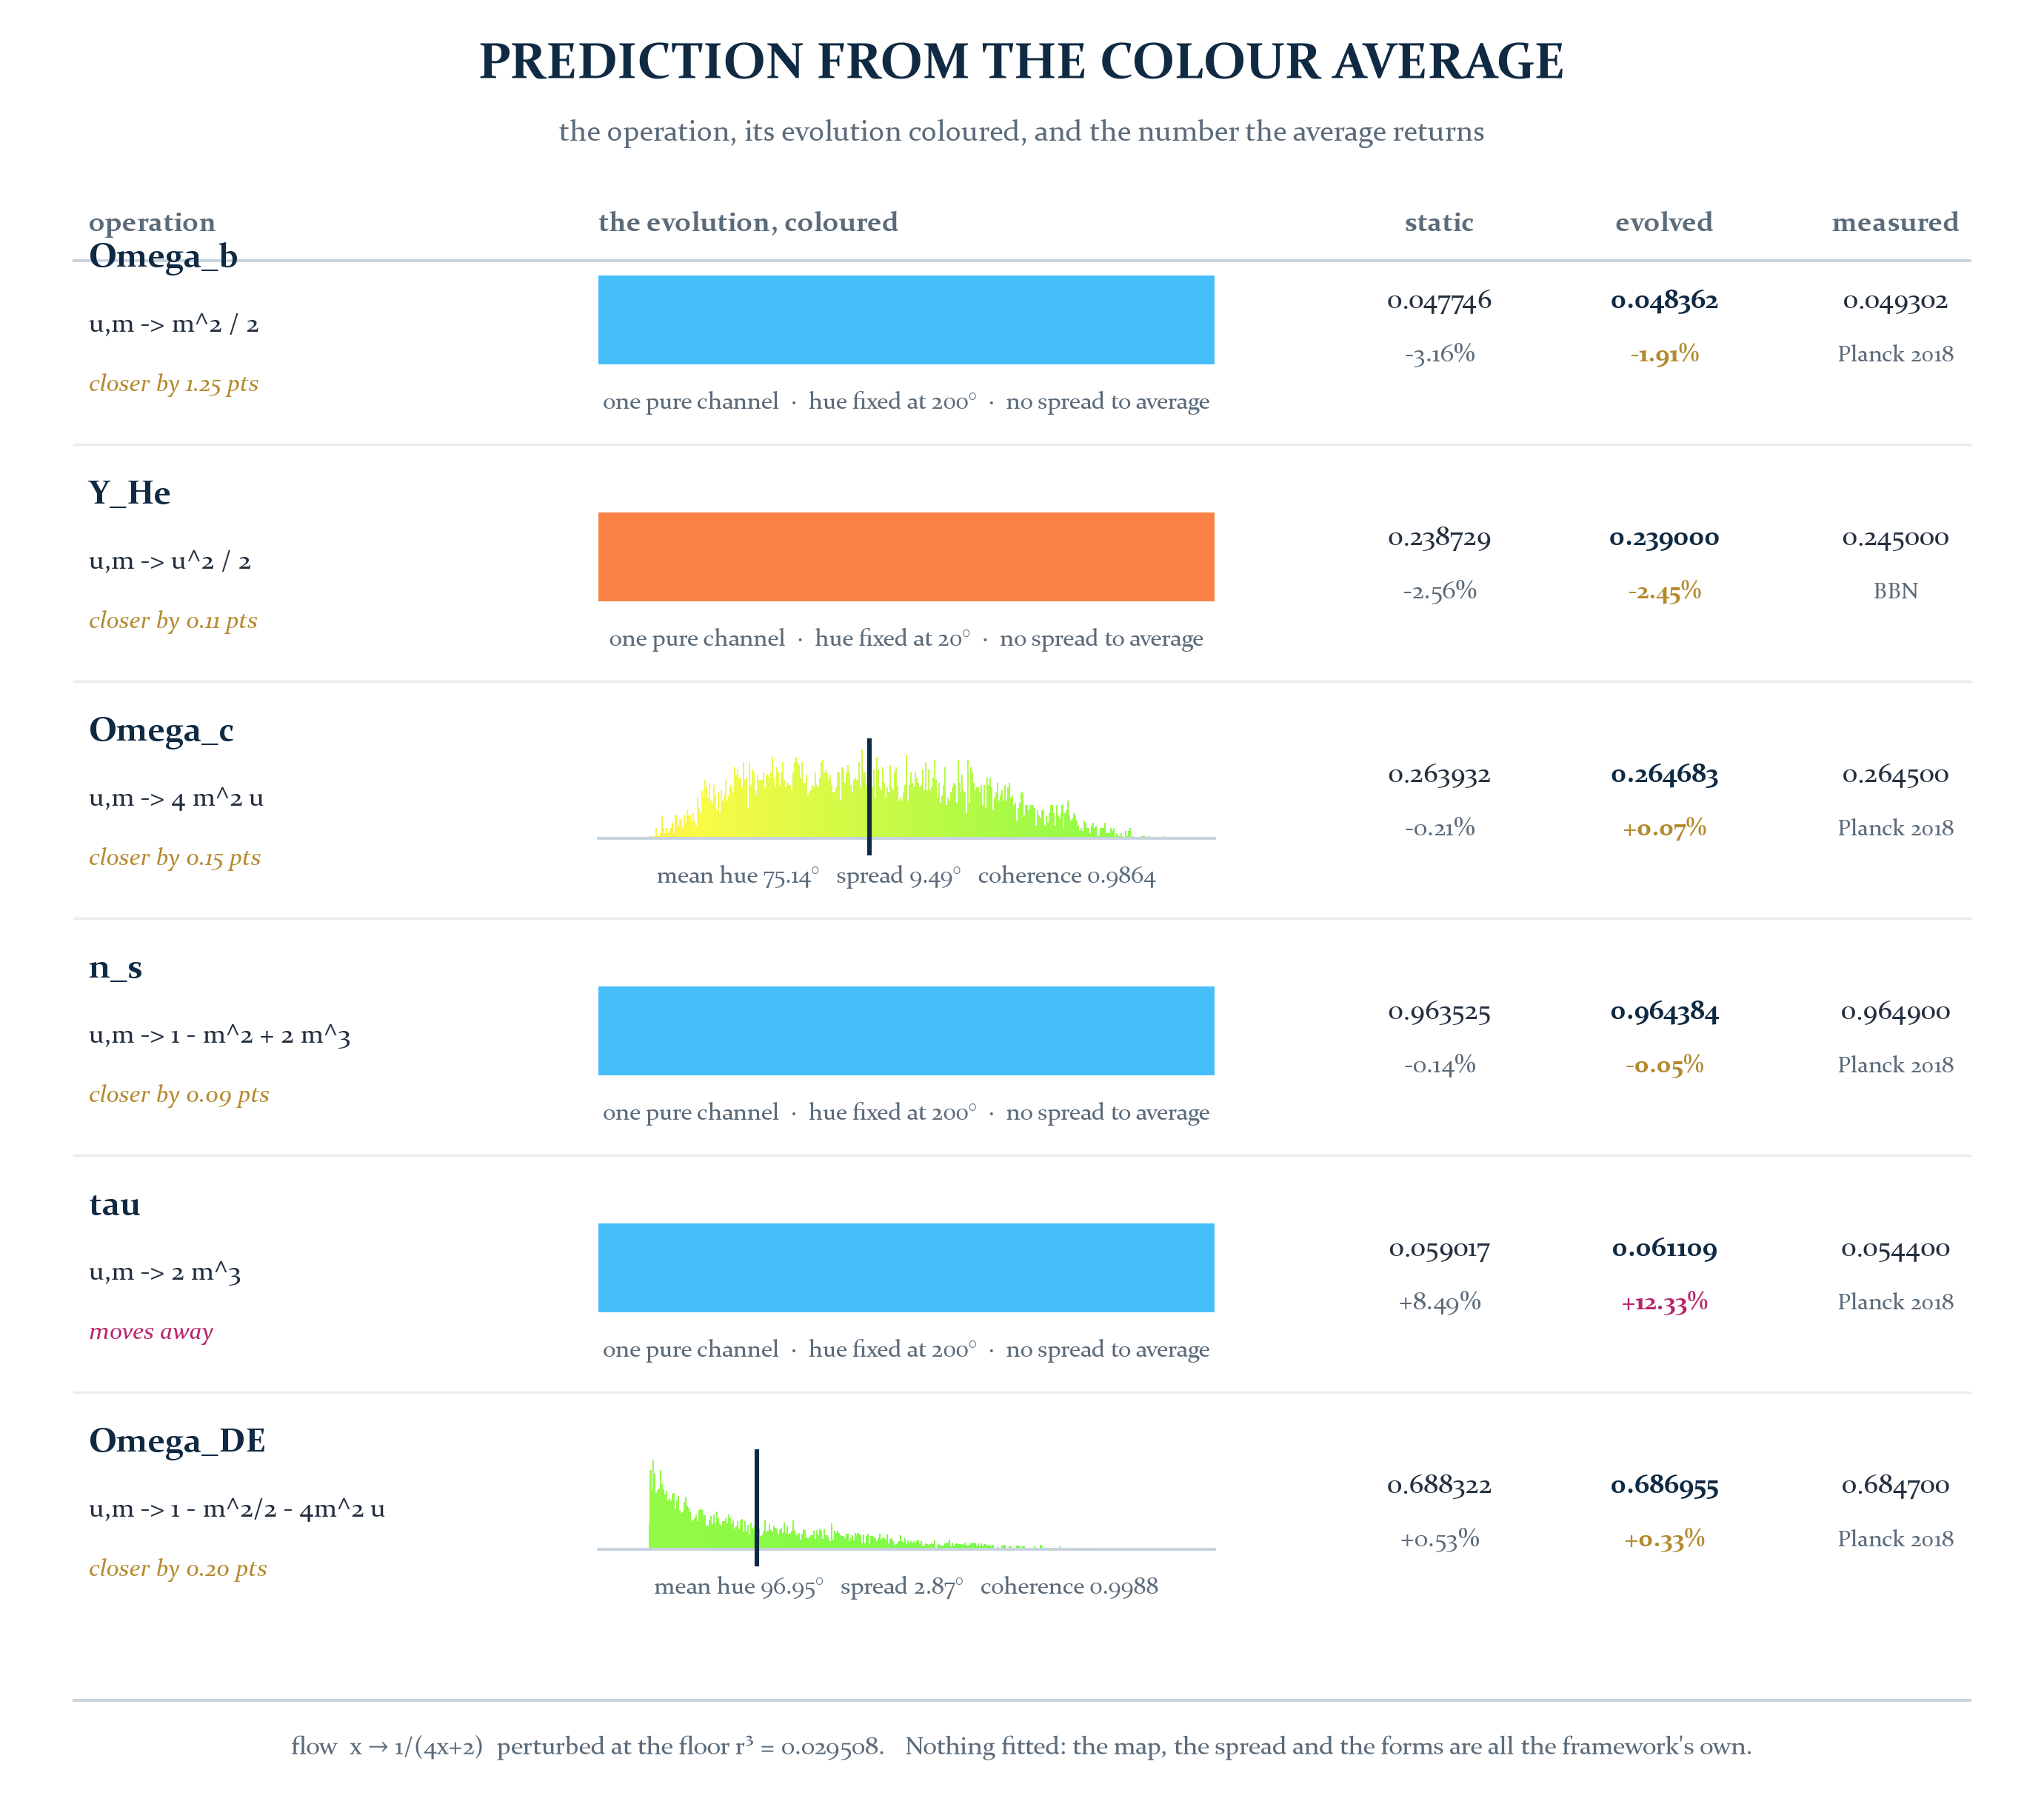

The script that saved this image:
"""PREDICTION FROM THE COLOUR AVERAGE.

How a framework that does not sit still returns a number.

The complaint this answers is a fair one: if every quantity is the endpoint of a
flow rather than a constant, what use is a number? The answer is that the
prediction is not the fixed point. It is the average over the evolution, and
those are different numbers whenever the observable is curved, because

        < f(x) >  is not  f( <x> )

and the gap between them is the curvature of f against the spread of the flow.
Neither of those is adjustable. The map is the framework's own update, the spread
is the framework's own floor r^3, and the observables are the framework's own
closed forms. There is nothing here to tune.

The colour field is the instrument that reads it. Each step of the evolution
carries a channel signature, so it carries a hue. The evolution therefore traces
a path across the wheel, the path has a distribution, and the circular mean of
that distribution is the object's colour class. The number and the colour are two
readings of the same average.

    operation  ->  colour it  ->  evolve it  ->  average the colour  ->  the number

Run:  PYTHONUTF8=1 python colour_average_prediction.py
"""

import json, math, os, random, statistics, datetime
import numpy as np
import matplotlib
matplotlib.use("Agg")
import matplotlib.pyplot as plt
from matplotlib.colors import hsv_to_rgb

HERE = os.path.dirname(os.path.abspath(__file__))
PHI = (1 + math.sqrt(5)) / 2
R = 1 / (2 * PHI)
R3 = R ** 3

HUE_L, HUE_M, HUE_B = 20.0, 200.0, 110.0        # Plate 1 convention

NAVY, GOLD, SLATE, INK = "#102A43", "#B48A2E", "#5B6B7A", "#243040"
LINE, PALE = "#C7D3DE", "#F4F7F9"
plt.rcParams.update({"font.family": ["Constantia", "Cambria", "DejaVu Sans"],
                     "text.color": INK})


def update(x):
    """The framework's own update, written on the contraction coordinate."""
    return 1.0 / (4.0 * x + 2.0)


# Each observable as an explicit function of the two poles, kept independent so
# the channel signature can be read off. u is the light pole, m the matter pole.
OBSERVABLES = [
    ("Omega_b",  "u,m -> m^2 / 2",          lambda u, m: m * m / 2,
     0.0493017, 0.0007,  "Planck 2018"),
    ("Y_He",     "u,m -> u^2 / 2",          lambda u, m: u * u / 2,
     0.245,     0.003,   "BBN"),
    ("Omega_c",  "u,m -> 4 m^2 u",          lambda u, m: 4 * m * m * u,
     0.2645,    0.0026,  "Planck 2018"),
    ("n_s",      "u,m -> 1 - m^2 + 2 m^3",  lambda u, m: 1 - m * m + 2 * m ** 3,
     0.9649,    0.0042,  "Planck 2018"),
    ("tau",      "u,m -> 2 m^3",            lambda u, m: 2 * m ** 3,
     0.0544,    0.0073,  "Planck 2018"),
    ("Omega_DE", "u,m -> 1 - m^2/2 - 4m^2 u",
     lambda u, m: 1 - m * m / 2 - 4 * m * m * u, 0.6847, 0.0073, "Planck 2018"),
]


def signature(f, x, h=1e-7):
    """(s_L, s_M): the log-sensitivity of f to each pole at this point of the flow."""
    u, m = 1.0 - x, x
    v = f(u, m)
    if v == 0:
        return 0.0, 0.0
    dL = (f(u + h, m) - f(u - h, m)) / (2 * h)
    dM = (f(u, m + h) - f(u, m - h)) / (2 * h)
    return u * dL / v, m * dM / v


def hue_of(f, x):
    """The channel address of f at this point of the flow."""
    sL, sM = signature(f, x)
    aL, aM = abs(sL), abs(sM)
    u, m = 1.0 - x, x
    WL, WM, WB = u * u, m * m, 2 * u * m
    cross = 2 * math.sqrt(aL * aM) / (aL + aM) if (aL > 0 and aM > 0) else 0.0
    w = [WL * aL, WM * aM, WB * cross]
    z = sum(wi * complex(math.cos(math.radians(hi)), math.sin(math.radians(hi)))
            for hi, wi in zip([HUE_L, HUE_M, HUE_B], w))
    if abs(z) < 1e-15:
        return HUE_M, 0.0
    return math.degrees(math.atan2(z.imag, z.real)) % 360.0, abs(z) / sum(w)


def evolve(n=200000, burn=2000, seed=11):
    """Run the flow. The state does not rest at r: the framework's own third-law
    statement is that exact r is unreachable in finitely many noisy cycles, and
    the recorded RMS fluctuation is the floor. So the spread is r^3, not a choice.
    The perturbation is applied to the coordinate itself, which is what the floor
    is a floor on."""
    rng = random.Random(seed)
    x = 0.5
    out = []
    scale = R3 * math.sqrt(3.0)          # uniform with standard deviation r^3
    for i in range(n + burn):
        x = update(x) + scale * rng.uniform(-1.0, 1.0)
        if i >= burn:
            out.append(x)
    return np.array(out)


def circular_mean(hues, weights=None):
    if weights is None:
        weights = np.ones_like(hues)
    z = np.sum(weights * np.exp(1j * np.radians(hues)))
    return math.degrees(math.atan2(z.imag, z.real)) % 360.0, abs(z) / np.sum(weights)


xs = evolve()
print("PREDICTION FROM THE COLOUR AVERAGE")
print("=" * 96)
print("the flow: x -> 1/(4x+2), perturbed at the floor r^3 = %.9f" % R3)
print("   <x> = %.9f      sd = %.9f      r = %.9f" % (xs.mean(), xs.std(), R))
print()

rows = []
print("%-10s %-26s %12s %12s %12s %9s %9s"
      % ("observable", "operation", "static f(r)", "<f> evolved", "measured",
         "static", "evolved"))
for key, expr, f, meas, sig, src in OBSERVABLES:
    static = f(1 - R, R)
    vals = np.array([f(1 - x, x) for x in xs])
    avg = vals.mean()
    hues = np.array([hue_of(f, x)[0] for x in xs[::37]])      # thinned, for the graph
    hbar, coh = circular_mean(hues)
    hue_static = hue_of(f, R)[0]
    rows.append(dict(key=key, expr=expr, static=static, evolved=avg, measured=meas,
                     sigma=sig, source=src,
                     static_pct=100 * (static / meas - 1),
                     evolved_pct=100 * (avg / meas - 1),
                     hue_static=hue_static, hue_mean=hbar, coherence=coh,
                     hue_spread=float(np.std(hues)),
                     pull_static=(static - meas) / sig,
                     pull_evolved=(avg - meas) / sig,
                     hues=hues.tolist()))
    print("%-10s %-26s %12.8f %12.8f %12.8f %+8.2f%% %+8.2f%%"
          % (key, expr, static, avg, meas,
             100 * (static / meas - 1), 100 * (avg / meas - 1)))

print()
print("moved toward measurement: %d of %d"
      % (sum(1 for d in rows if abs(d["evolved_pct"]) < abs(d["static_pct"])), len(rows)))
print()
print("%-10s %11s %11s %11s %11s" % ("observable", "hue static", "hue mean",
                                     "coherence", "hue spread"))
for d in rows:
    print("%-10s %11.3f %11.3f %11.4f %11.4f"
          % (d["key"], d["hue_static"], d["hue_mean"], d["coherence"], d["hue_spread"]))

json.dump({"generated": datetime.datetime.now().isoformat(timespec="seconds"),
           "r": R, "r3": R3, "x_mean": float(xs.mean()), "x_sd": float(xs.std()),
           "rows": [{k: v for k, v in d.items() if k != "hues"} for d in rows]},
          open(os.path.join(HERE, "colour_average_prediction_results.json"), "w"),
          indent=2)

# ─────────────────────────────────────────────────────── the plate
n = len(rows)
fig = plt.figure(figsize=(6.9, 0.80 * n + 1.30), dpi=400)
ax = fig.add_axes([0, 0, 1, 1])
W, H = 6.9, 0.80 * n + 1.30
ax.set_xlim(0, W); ax.set_ylim(0, H); ax.axis("off")
fig.patch.set_facecolor("white")

ax.text(W / 2, H - 0.22, "PREDICTION FROM THE COLOUR AVERAGE",
        ha="center", va="center", fontsize=12.5, color=NAVY, weight="bold")
ax.text(W / 2, H - 0.45,
        "the operation, its evolution coloured, and the number the average returns",
        ha="center", va="center", fontsize=7.2, color=SLATE)

y = H - 0.78
ax.text(0.30, y, "operation", fontsize=6.6, color=SLATE, weight="bold")
ax.text(2.02, y, "the evolution, coloured", fontsize=6.6, color=SLATE, weight="bold")
ax.text(4.86, y, "static", fontsize=6.6, color=SLATE, weight="bold", ha="center")
ax.text(5.62, y, "evolved", fontsize=6.6, color=SLATE, weight="bold", ha="center")
ax.text(6.40, y, "measured", fontsize=6.6, color=SLATE, weight="bold", ha="center")
ax.plot([0.25, W - 0.25], [y - 0.10, y - 0.10], color=LINE, lw=0.7)

for i, d in enumerate(rows):
    yy = H - 1.10 - i * 0.80
    ax.text(0.30, yy + 0.20, d["key"], fontsize=8.2, color=NAVY, weight="bold")
    ax.text(0.30, yy - 0.02, d["expr"], fontsize=6.4, color=INK)
    better = abs(d["evolved_pct"]) < abs(d["static_pct"])
    ax.text(0.30, yy - 0.22,
            ("closer by %.2f pts" % (abs(d["static_pct"]) - abs(d["evolved_pct"])))
            if better else "moves away",
            fontsize=6.0, color=(GOLD if better else "#B8256B"), style="italic")

    # the colour graph. A single-channel observable has no hue to vary, so it
    # gets a solid swatch: the value still evolves, the colour class does not.
    hs = np.array(d["hues"])
    x0, x1, hgt = 2.02, 4.10, 0.30
    if d["hue_spread"] < 1e-6:
        col = hsv_to_rgb([(d["hue_mean"] / 360.0) % 1.0, 0.72, 0.98])
        ax.add_patch(plt.Rectangle((x0, yy - hgt / 2 + 0.02), x1 - x0, hgt,
                                   facecolor=col, edgecolor="none"))
        ax.text((x0 + x1) / 2, yy - hgt / 2 - 0.11,
                "one pure channel  ·  hue fixed at %.0f°  ·  no spread to average"
                % d["hue_mean"], fontsize=5.7, color=SLATE, ha="center", va="center")
    else:
        lo, hi = hs.min(), hs.max()
        pad = (hi - lo) * 0.10
        lo, hi = lo - pad, hi + pad
        grid = np.linspace(lo, hi, 420)
        counts, _ = np.histogram(hs, bins=grid)
        dens = counts / counts.max() if counts.max() else counts
        cols = hsv_to_rgb(np.stack([(grid[:-1] / 360.0) % 1.0,
                                    np.full(len(dens), 0.72),
                                    np.full(len(dens), 0.98)], axis=-1))
        for k in range(len(dens)):
            if dens[k] <= 0:
                continue
            xa = x0 + (x1 - x0) * k / len(dens)
            ax.add_patch(plt.Rectangle((xa, yy - hgt / 2 + 0.02),
                                       (x1 - x0) / len(dens) * 1.02,
                                       hgt * dens[k], facecolor=cols[k],
                                       edgecolor="none"))
        ax.plot([x0, x1], [yy - hgt / 2 + 0.02] * 2, color=LINE, lw=0.7)
        xm = x0 + (x1 - x0) * (d["hue_mean"] - lo) / (hi - lo)
        ax.plot([xm, xm], [yy - hgt / 2 - 0.03, yy + hgt / 2 + 0.05],
                color=NAVY, lw=1.1)
        ax.text((x0 + x1) / 2, yy - hgt / 2 - 0.11,
                "mean hue %.2f°   spread %.2f°   coherence %.4f"
                % (d["hue_mean"], d["hue_spread"], d["coherence"]),
                fontsize=5.7, color=SLATE, ha="center", va="center")

    ax.text(4.86, yy + 0.06, "%.6f" % d["static"], fontsize=6.6, color=INK, ha="center")
    ax.text(4.86, yy - 0.12, "%+.2f%%" % d["static_pct"], fontsize=6.2,
            color=SLATE, ha="center")
    ax.text(5.62, yy + 0.06, "%.6f" % d["evolved"], fontsize=6.6,
            color=NAVY, ha="center", weight="bold")
    ax.text(5.62, yy - 0.12, "%+.2f%%" % d["evolved_pct"], fontsize=6.2,
            color=(GOLD if better else "#B8256B"), ha="center", weight="bold")
    ax.text(6.40, yy + 0.06, "%.6f" % d["measured"], fontsize=6.6, color=INK, ha="center")
    ax.text(6.40, yy - 0.12, d["source"], fontsize=5.6, color=SLATE, ha="center")
    if i < n - 1:
        ax.plot([0.25, W - 0.25], [yy - 0.40] * 2, color="#E8EDF2", lw=0.6)

ax.plot([0.25, W - 0.25], [0.36, 0.36], color=LINE, lw=0.7)
ax.text(W / 2, 0.20,
        "flow  x → 1/(4x+2)  perturbed at the floor r³ = %.6f.   Nothing fitted: "
        "the map, the spread and the forms are all the framework's own." % R3,
        ha="center", va="center", fontsize=6.2, color=SLATE)

out = os.path.join(HERE, "colour_average_prediction.png")
fig.savefig(out, dpi=400)
plt.close(fig)
print("\nplate:", out)
